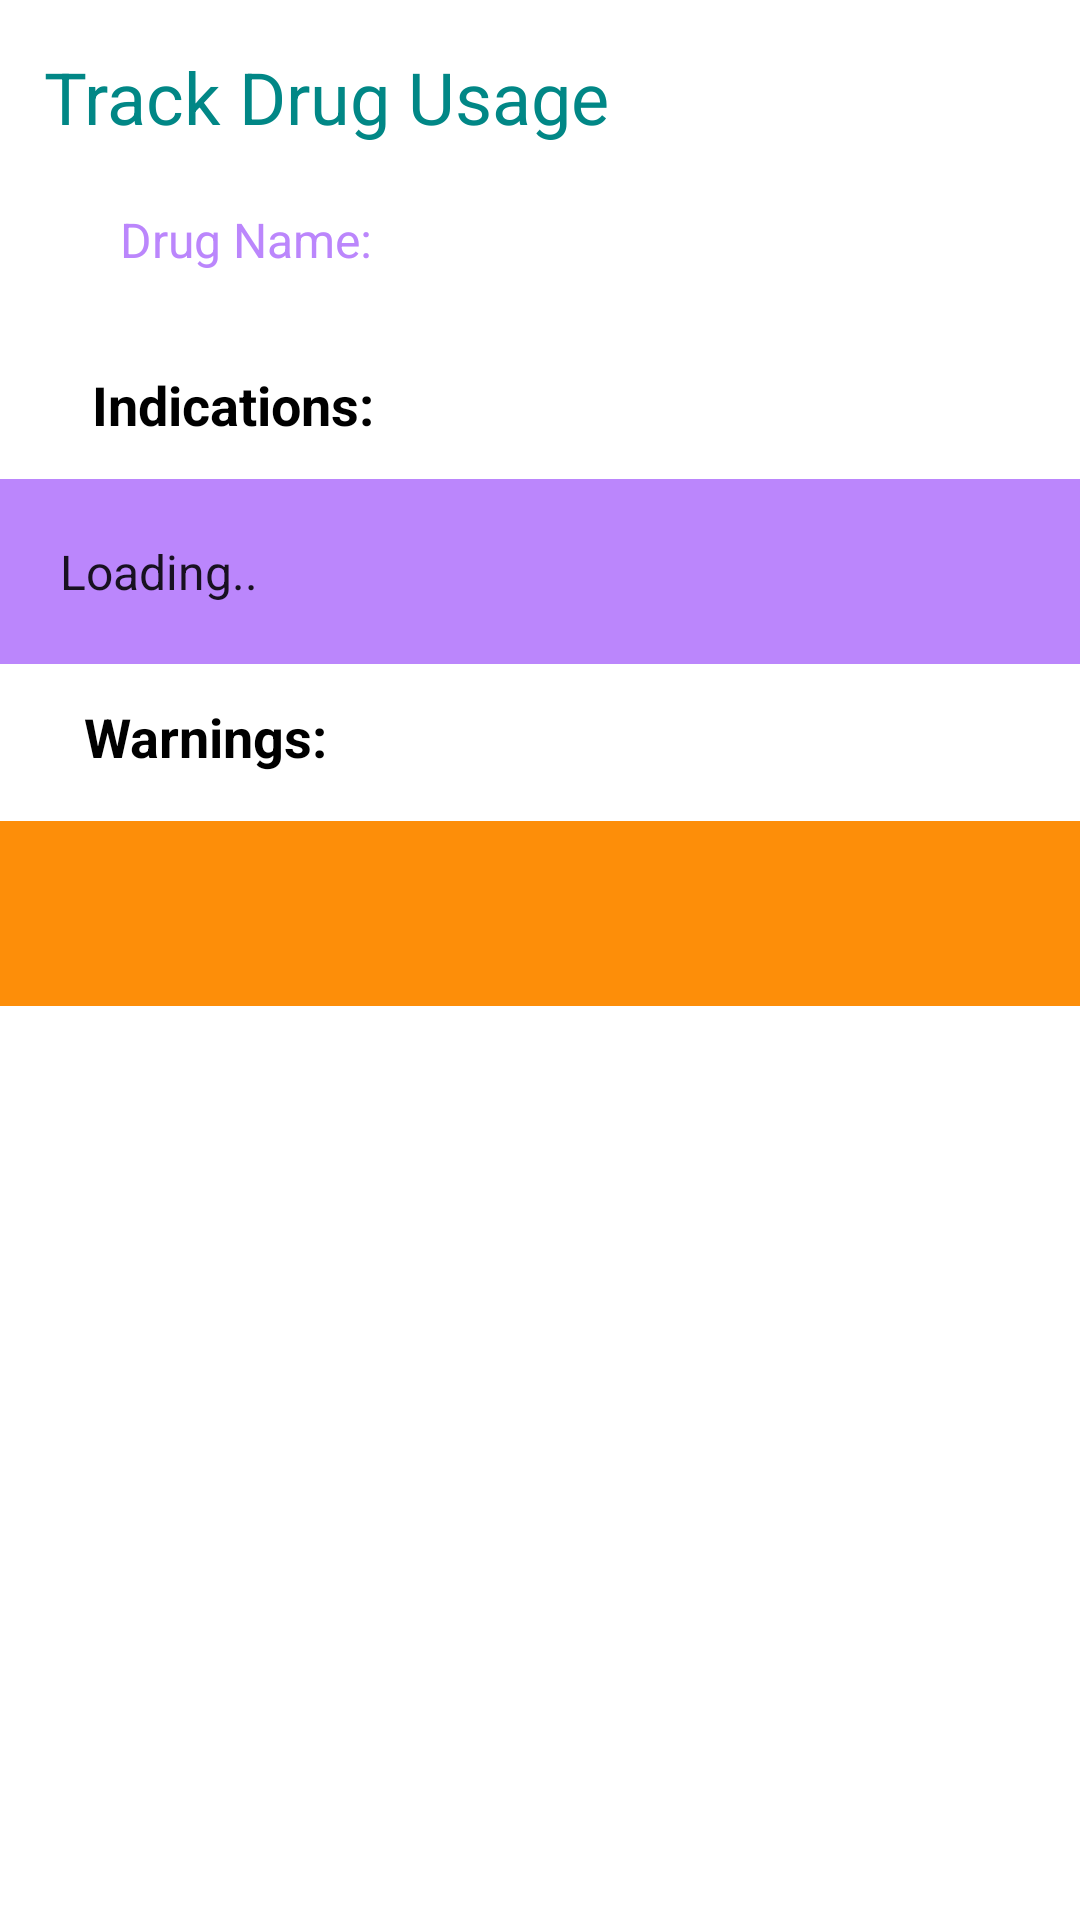

Produce the Android XML layout that renders to this screen, including the resource entries it uses.
<!-- AndroidManifest.xml: application theme Theme.MedicalHealthTracker -->
<!-- res/layout/activity_edd.xml -->
<?xml version="1.0" encoding="utf-8"?>
<ScrollView xmlns:app="http://schemas.android.com/apk/res-auto"
    xmlns:tools="http://schemas.android.com/tools"
    android:layout_width="match_parent"
    android:layout_height="match_parent"
    xmlns:android="http://schemas.android.com/apk/res/android">

    <androidx.constraintlayout.widget.ConstraintLayout
        android:layout_width="match_parent"
        android:layout_height="match_parent"
        tools:context=".ui.EddActivity">

        <com.google.android.material.textview.MaterialTextView
            android:id="@+id/titleTv"
            android:layout_width="363dp"
            android:layout_height="39dp"
            android:layout_marginStart="32dp"
            android:layout_marginTop="16dp"
            android:text="Track Drug Usage"
            android:textColor="@color/design_default_color_secondary_variant"
            android:textSize="24sp"
            app:layout_constraintEnd_toEndOf="parent"
            app:layout_constraintStart_toStartOf="parent"
            app:layout_constraintTop_toTopOf="parent" />

        <com.google.android.material.textview.MaterialTextView
            android:id="@+id/drugNameTv"
            android:layout_width="match_parent"
            android:layout_height="wrap_content"
            android:layout_marginStart="40dp"
            android:layout_marginTop="14dp"
            android:text="Drug Name: "
            android:textColor="@color/purple_200"
            android:textSize="16sp"
            app:layout_constraintStart_toStartOf="parent"
            app:layout_constraintTop_toBottomOf="@+id/titleTv" />

        <com.google.android.material.textview.MaterialTextView
            android:id="@+id/resultTitleTv"
            android:layout_width="293dp"
            android:layout_height="21dp"
            android:layout_marginStart="16dp"
            android:layout_marginTop="32dp"
            android:text="Indications:"
            android:textColor="#000000"
            android:textSize="18sp"
            android:textStyle="bold"
            app:layout_constraintEnd_toEndOf="parent"
            app:layout_constraintHorizontal_bias="0.285"
            app:layout_constraintStart_toStartOf="parent"
            app:layout_constraintTop_toBottomOf="@+id/drugNameTv" />

        <TextView
            android:id="@+id/resultTv"
            style="@style/CardView.Dark"
            android:layout_width="match_parent"
            android:layout_height="wrap_content"
            android:layout_marginTop="16dp"
            android:background="@color/purple_200"
            android:padding="20dp"
            android:text="Loading.."
            android:textSize="16sp"
            app:layout_constraintEnd_toEndOf="parent"
            app:layout_constraintHorizontal_bias="0.0"
            app:layout_constraintStart_toStartOf="parent"
            app:layout_constraintTop_toBottomOf="@+id/resultTitleTv" />

        <com.google.android.material.textview.MaterialTextView
            android:id="@+id/warningTitleTv"
            android:layout_width="wrap_content"
            android:layout_height="wrap_content"
            android:layout_marginStart="28dp"
            android:layout_marginTop="12dp"
            android:text="Warnings:"
            android:textColor="#000000"
            android:textSize="18sp"
            android:textStyle="bold"
            app:layout_constraintStart_toStartOf="parent"
            app:layout_constraintTop_toBottomOf="@+id/resultTv" />

        <com.google.android.material.textview.MaterialTextView
            android:id="@+id/warningTv"
            android:layout_width="match_parent"
            android:layout_height="wrap_content"
            android:layout_marginTop="16dp"
            android:background="@color/category_edd"
            android:padding="20dp"
            android:textSize="16sp"
            app:layout_constraintEnd_toEndOf="parent"
            app:layout_constraintTop_toBottomOf="@+id/warningTitleTv" />

    </androidx.constraintlayout.widget.ConstraintLayout>

</ScrollView>
<!-- resources referenced by this layout -->
<resources>
  <color name="category_edd">#FD8E09</color>
  <color name="purple_200">#FFBB86FC</color>
  <style name="Theme.MedicalHealthTracker" parent="Theme.MaterialComponents.DayNight.DarkActionBar">
          
          <item name="colorPrimary">@color/purple_500</item>
          <item name="colorPrimaryVariant">@color/purple_700</item>
          <item name="colorOnPrimary">@color/white</item>
          
          <item name="colorSecondary">@color/teal_200</item>
          <item name="colorSecondaryVariant">@color/teal_700</item>
          <item name="colorOnSecondary">@color/black</item>
          
          <item name="android:statusBarColor" tools:targetApi="l">?attr/colorPrimaryVariant</item>
          
      </style>
  <color name="purple_500">#FF6200EE</color>
  <color name="purple_700">#FF3700B3</color>
  <color name="white">#FFFFFFFF</color>
  <color name="teal_200">#FF03DAC5</color>
  <color name="teal_700">#FF018786</color>
  <color name="black">#FF000000</color>
</resources>
